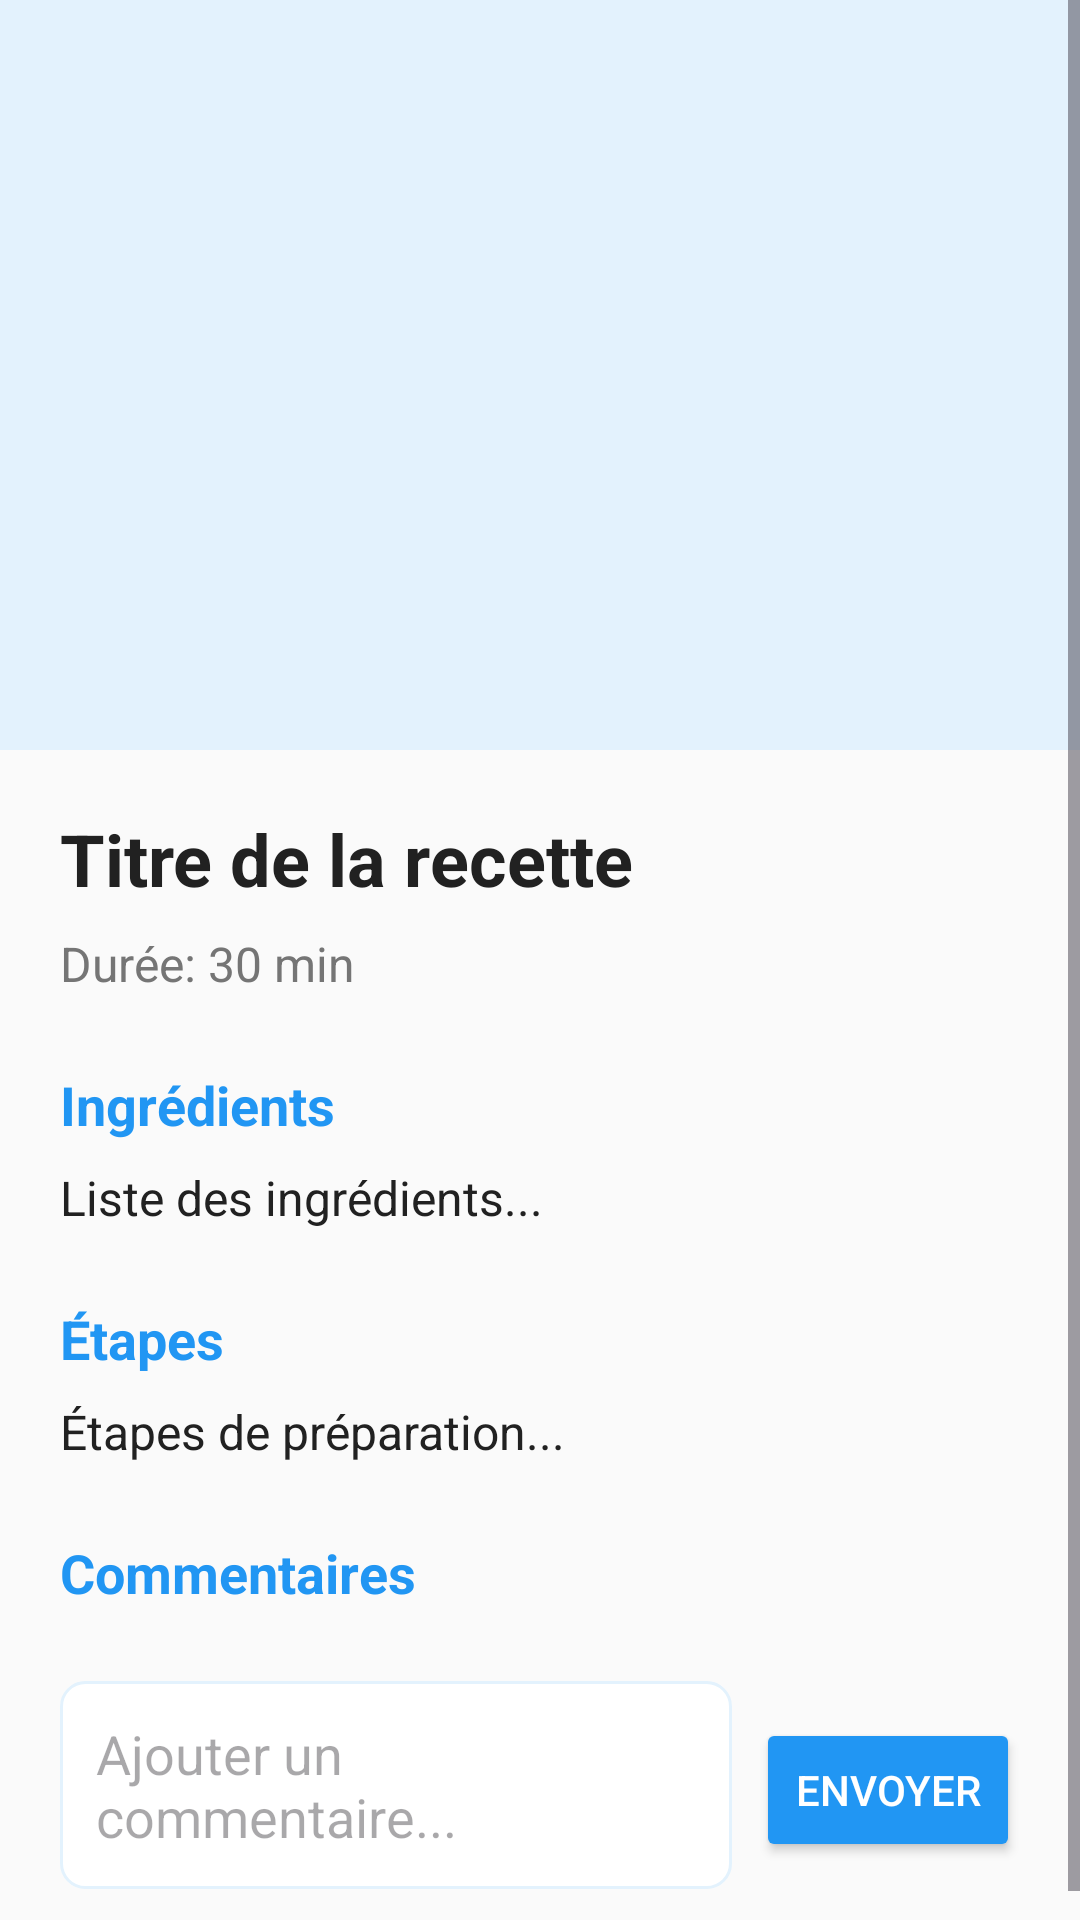

Android layout source for this screen:
<!-- AndroidManifest.xml: application theme Theme.Ma6ba5 -->
<!-- res/layout/activity_recette_detail.xml -->
<?xml version="1.0" encoding="utf-8"?>
<ScrollView xmlns:android="http://schemas.android.com/apk/res/android"
    android:layout_width="match_parent"
    android:layout_height="match_parent"
    android:background="@color/background">

    <LinearLayout
        android:layout_width="match_parent"
        android:layout_height="wrap_content"
        android:orientation="vertical">

        
        <FrameLayout
            android:layout_width="match_parent"
            android:layout_height="250dp">

            <ImageView
                android:id="@+id/imageView"
                android:layout_width="match_parent"
                android:layout_height="match_parent"
                android:scaleType="centerCrop"
                android:background="@color/very_light_blue" />

            
            <ImageButton
                android:id="@+id/favoriteButton"
                android:layout_width="48dp"
                android:layout_height="48dp"
                android:layout_gravity="top|end"
                android:layout_margin="16dp"
                android:background="@drawable/simple_circle_white"
                android:src="@drawable/simple_heart_outline" />

        </FrameLayout>

        
        <LinearLayout
            android:layout_width="match_parent"
            android:layout_height="wrap_content"
            android:orientation="vertical"
            android:padding="20dp">

            
            <TextView
                android:id="@+id/titleTextView"
                android:layout_width="match_parent"
                android:layout_height="wrap_content"
                android:text="Titre de la recette"
                android:textSize="24sp"
                android:textStyle="bold"
                android:textColor="@color/text_dark" />

            
            <TextView
                android:id="@+id/dureeTextView"
                android:layout_width="match_parent"
                android:layout_height="wrap_content"
                android:layout_marginTop="8dp"
                android:text="Durée: 30 min"
                android:textSize="16sp"
                android:textColor="@color/text_gray" />

            
            <TextView
                android:layout_width="match_parent"
                android:layout_height="wrap_content"
                android:layout_marginTop="24dp"
                android:text="Ingrédients"
                android:textSize="18sp"
                android:textStyle="bold"
                android:textColor="@color/primary_blue" />

            <TextView
                android:id="@+id/ingredientsTextView"
                android:layout_width="match_parent"
                android:layout_height="wrap_content"
                android:layout_marginTop="8dp"
                android:text="Liste des ingrédients..."
                android:textSize="16sp"
                android:textColor="@color/text_dark"
                android:lineSpacingExtra="4dp" />

            
            <TextView
                android:layout_width="match_parent"
                android:layout_height="wrap_content"
                android:layout_marginTop="24dp"
                android:text="Étapes"
                android:textSize="18sp"
                android:textStyle="bold"
                android:textColor="@color/primary_blue" />

            <TextView
                android:id="@+id/etapesTextView"
                android:layout_width="match_parent"
                android:layout_height="wrap_content"
                android:layout_marginTop="8dp"
                android:text="Étapes de préparation..."
                android:textSize="16sp"
                android:textColor="@color/text_dark"
                android:lineSpacingExtra="4dp" />

            
            <TextView
                android:layout_width="match_parent"
                android:layout_height="wrap_content"
                android:layout_marginTop="24dp"
                android:text="Commentaires"
                android:textSize="18sp"
                android:textStyle="bold"
                android:textColor="@color/primary_blue" />

            <androidx.recyclerview.widget.RecyclerView
                android:id="@+id/commentsRecyclerView"
                android:layout_width="match_parent"
                android:layout_height="wrap_content"
                android:layout_marginTop="8dp"
                android:nestedScrollingEnabled="false" />

            
            <LinearLayout
                android:layout_width="match_parent"
                android:layout_height="wrap_content"
                android:layout_marginTop="16dp"
                android:orientation="horizontal">

                <EditText
                    android:id="@+id/commentEditText"
                    android:layout_width="0dp"
                    android:layout_height="wrap_content"
                    android:layout_weight="1"
                    android:hint="Ajouter un commentaire..."
                    android:padding="12dp"
                    android:background="@drawable/simple_edittext" />

                <Button
                    android:id="@+id/submitCommentButton"
                    android:layout_width="wrap_content"
                    android:layout_height="wrap_content"
                    android:layout_marginStart="8dp"
                    android:text="Envoyer"
                    android:backgroundTint="@color/primary_blue"
                    android:textColor="@color/white" />

            </LinearLayout>

        </LinearLayout>

    </LinearLayout>

</ScrollView>
<!-- resources referenced by this layout -->
<resources>
  <color name="background">#FAFAFA</color>
  <color name="primary_blue">#2196F3</color>
  <color name="text_dark">#212121</color>
  <color name="text_gray">#757575</color>
  <color name="very_light_blue">#E3F2FD</color>
  <color name="white">#FFFFFF</color>
  <!-- drawable simple_edittext (drawable) -->
  <?xml version="1.0" encoding="utf-8"?>
  <shape xmlns:android="http://schemas.android.com/apk/res/android"
      android:shape="rectangle">
      <solid android:color="@color/white" />
      <corners android:radius="8dp" />
      <stroke android:width="1dp" android:color="@color/very_light_blue" />
  </shape>
  <style name="Theme.Ma6ba5" parent="Theme.Material3.DayNight.NoActionBar">
          <item name="colorPrimary">@color/primary_blue</item>
          <item name="colorPrimaryVariant">@color/dark_blue</item>
          <item name="colorSecondary">@color/light_blue</item>
          <item name="android:statusBarColor">@color/primary_blue</item>
          <item name="android:navigationBarColor">@color/white</item>
      </style>
  <color name="dark_blue">#1976D2</color>
  <color name="light_blue">#64B5F6</color>
</resources>
